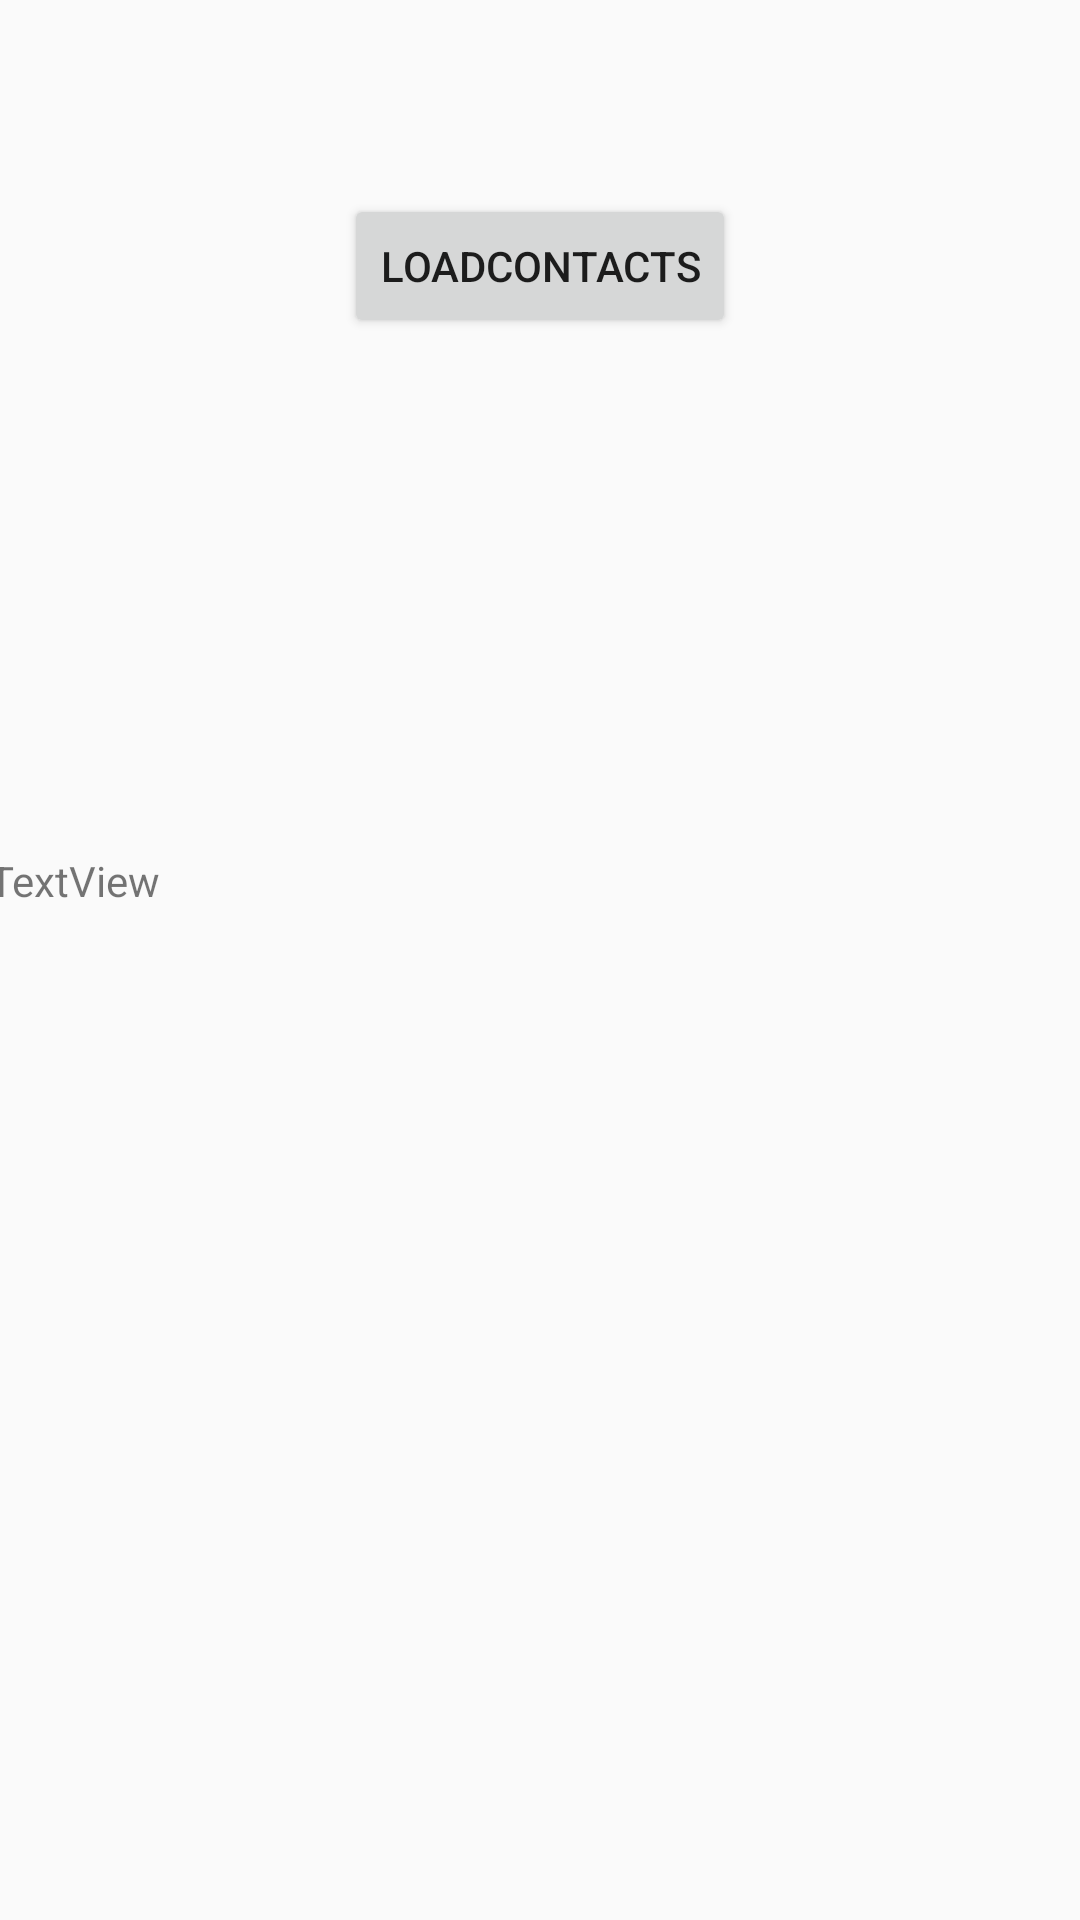

Produce the Android XML layout that renders to this screen, including the resource entries it uses.
<!-- AndroidManifest.xml: application theme MyMaterialTheme -->
<!-- res/layout/activity_content_provider_example.xml -->
<?xml version="1.0" encoding="utf-8"?>
<android.support.constraint.ConstraintLayout xmlns:android="http://schemas.android.com/apk/res/android"
    xmlns:app="http://schemas.android.com/apk/res-auto"
    xmlns:tools="http://schemas.android.com/tools"
    android:layout_width="match_parent"
    android:layout_height="match_parent"
    tools:context=".activity_1.ContentProviderExample">


    <Button
        android:id="@+id/loadContacs"
        android:layout_width="wrap_content"
        android:layout_height="wrap_content"
        android:layout_marginBottom="8dp"
        android:layout_marginEnd="8dp"
        android:layout_marginLeft="8dp"
        android:layout_marginRight="8dp"
        android:layout_marginStart="8dp"
        android:layout_marginTop="8dp"
        android:text="LoadContacts"
        app:layout_constraintBottom_toBottomOf="@+id/scrollview"
        app:layout_constraintEnd_toEndOf="parent"
        app:layout_constraintStart_toStartOf="parent"
        app:layout_constraintTop_toTopOf="parent"
        app:layout_constraintVertical_bias="0.13999999" />


    <ScrollView
        android:id="@+id/scrollview"
        android:layout_width="368dp"
        android:layout_height="185dp"
        android:layout_marginBottom="8dp"
        android:layout_marginEnd="8dp"
        android:layout_marginLeft="8dp"
        android:layout_marginRight="8dp"
        android:layout_marginStart="8dp"
        android:layout_marginTop="8dp"
        app:layout_constraintBottom_toBottomOf="parent"
        app:layout_constraintEnd_toEndOf="parent"
        app:layout_constraintStart_toStartOf="parent"
        app:layout_constraintTop_toBottomOf="@+id/loadContacs">

        <android.support.constraint.ConstraintLayout
            android:id="@+id/linearLayout"
            android:layout_width="match_parent"
            android:layout_height="wrap_content">


            <TextView
                android:id="@+id/showContacts"
                android:layout_width="0dp"
                android:layout_height="wrap_content"
                android:text="TextView"
                app:layout_constraintBottom_toBottomOf="parent"
                app:layout_constraintEnd_toEndOf="parent"
                app:layout_constraintStart_toStartOf="parent" />
        </android.support.constraint.ConstraintLayout>
    </ScrollView>


</android.support.constraint.ConstraintLayout>
<!-- resources referenced by this layout -->
<resources>
  <style name="MyMaterialTheme" parent="MyMaterialTheme.Base">
  
      </style>
  <style name="MyMaterialTheme.Base" parent="Theme.AppCompat.Light.DarkActionBar">
          <item name="windowNoTitle">true</item>
          <item name="windowActionBar">false</item>
          <item name="colorPrimary">@color/colorPrimary</item>
          <item name="colorPrimaryDark">@color/colorPrimaryDark</item>
          <item name="colorAccent">@color/colorAccent</item>
      </style>
  <!-- not gathered from this repository: default colours our renderer supplied (Android Studio template values) -->
  <color name="colorPrimary">#FF6200EE</color>
  <color name="colorPrimaryDark">#FF3700B3</color>
  <color name="colorAccent">#FF03DAC5</color>
</resources>
